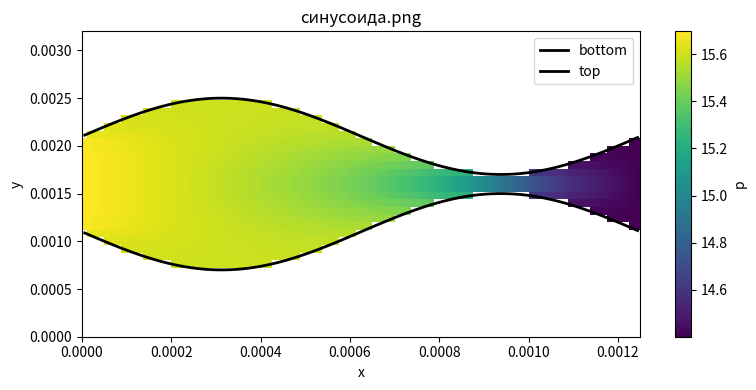

Recreate this plot in Python.
import numpy as np
import scipy.sparse as sp
import scipy.sparse.linalg as spla
import matplotlib.pyplot as plt


# ==============================================================================
# Сборка матрицы для задачи Δp = 0 в криволинейной области
# ==============================================================================
def build_system_curved(Nx, Ny, Lx, Ly, f_bottom, f_top,
                        P_left_func=None, P_right_func=None,
                        P_in=None, P_out=None):
    """
    Строит систему A p = b для активных ячеек криволинейной области.

    Параметры:
    ----------
    Nx, Ny : int
        количество ячеек по x и y.
    Lx, Ly : float
        размеры расчётной области (прямоугольная сетка).
    f_bottom, f_top : callable
        функции одной переменной x, задающие нижнюю и верхнюю границы области.
    P_left_func, P_right_func : callable (или None)
        функции давления на левой (x=0) и правой (x=Lx) границах.
        Если не заданы, используются постоянные значения P_in и P_out.
    P_in, P_out : float
        постоянные давления на левой и правой границах (используются,
        если P_left_func / P_right_func не переданы).
    """
    # Если функции давления не заданы, создаём константные
    if P_left_func is None:
        P_left_func = lambda y: P_in
    if P_right_func is None:
        P_right_func = lambda y: P_out

    hx = Lx / Nx
    hy = Ly / Ny
    ax = 1.0 / hx**2
    ay = 1.0 / hy**2

    # Центры ячеек
    x_centers = (np.arange(Nx) + 0.5) * hx
    y_centers = (np.arange(Ny) + 0.5) * hy

    # Маска активных ячеек (центр строго внутри области)
    inside = np.zeros((Nx, Ny), dtype=bool)
    for i in range(Nx):
        for j in range(Ny):
            yb = f_bottom(x_centers[i])
            yt = f_top(x_centers[i])
            if yb < y_centers[j] < yt:
                inside[i, j] = True

    # Нумерация только активных ячеек
    idx_map = -np.ones((Nx, Ny), dtype=int)
    active = np.argwhere(inside)
    for k, (i, j) in enumerate(active):
        idx_map[i, j] = k
    N_active = len(active)

    A = sp.lil_matrix((N_active, N_active), dtype=float)
    b = np.zeros(N_active, dtype=float)

    for (i, j) in active:
        k = idx_map[i, j]
        diag = -2.0 * ax - 2.0 * ay

        # --- горизонтальные соседи (ось x) ---
        # левый сосед
        if i - 1 >= 0:
            if inside[i-1, j]:
                A[k, idx_map[i-1, j]] += ax
            else:
                diag += ax          # твёрдая стенка (Нейман)
        else:                       # открытая левая граница
            yj = y_centers[j]
            p_val = P_left_func(yj)
            diag -= ax
            b[k] -= 2.0 * ax * p_val

        # правый сосед
        if i + 1 < Nx:
            if inside[i+1, j]:
                A[k, idx_map[i+1, j]] += ax
            else:
                diag += ax
        else:                       # открытая правая граница
            yj = y_centers[j]
            p_val = P_right_func(yj)
            diag -= ax
            b[k] -= 2.0 * ax * p_val

        # --- вертикальные соседи (ось y) ---
        # нижний сосед
        if j - 1 >= 0:
            if inside[i, j-1]:
                A[k, idx_map[i, j-1]] += ay
            else:
                diag += ay          # твёрдая стенка (Нейман)
        else:
            diag += ay

        # верхний сосед
        if j + 1 < Ny:
            if inside[i, j+1]:
                A[k, idx_map[i, j+1]] += ay
            else:
                diag += ay
        else:
            diag += ay

        A[k, k] = diag

    return A.tocsr(), b, hx, hy, inside, x_centers, y_centers


# ==============================================================================
# Решение задачи
# ==============================================================================
def solve_curved(Nx, Ny, Lx, Ly, f_bottom, f_top,
                 P_left_func=None, P_right_func=None,
                 P_in=None, P_out=None):
    """
    Решает уравнение Лапласа в криволинейной области.
    Возвращает:
        A, b, p_active, p_full, inside, xc, yc
    p_full – (Nx, Ny) массив, неактивные ячейки заполнены NaN.
    """
    A, b, hx, hy, inside, xc, yc = build_system_curved(
        Nx, Ny, Lx, Ly, f_bottom, f_top,
        P_left_func, P_right_func, P_in, P_out
    )
    p_active = spla.spsolve(A, b)

    # Восстановление полного поля
    p_full = np.full((Nx, Ny), np.nan)
    for k, (i, j) in enumerate(np.argwhere(inside)):
        p_full[i, j] = p_active[k]

    return A, b, p_active, p_full, inside, xc, yc


# ==============================================================================
# Вычисление ошибок (только для активных ячеек)
# ==============================================================================
def error_norms(p_num, p_ex):
    """
    Сравнение численного и точного решений.
    Возвращает (максимальная ошибка, L2-ошибка, относительная L2-ошибка).
    """
    mask = ~np.isnan(p_num)
    err = p_num[mask] - p_ex[mask]
    if len(err) == 0:
        return 0.0, 0.0, 0.0
    max_err = np.max(np.abs(err))
    l2_err = np.sqrt(np.mean(err**2))
    rel_l2 = l2_err / max(1e-14, np.sqrt(np.mean(p_ex[mask]**2)))
    return max_err, l2_err, rel_l2


# ==============================================================================
# Визуализация
# ==============================================================================
def plot_pressure(p_full, Lx, Ly, f_bottom, f_top, title="Давление"):
    """
    Рисует поле давления p_full (неактивные ячейки = NaN).
    """
    Nx, Ny = p_full.shape
    xc = (np.arange(Nx) + 0.5) * (Lx / Nx)
    x_edges = np.linspace(0, Lx, Nx + 1)
    y_edges = np.linspace(0, Ly, Ny + 1)

    plt.figure(figsize=(8, 4))
    plt.pcolormesh(x_edges, y_edges, p_full.T, shading='flat', cmap='viridis')
    plt.colorbar(label='p')
    plt.plot(xc, f_bottom(xc), 'k', lw=2, label='bottom')
    plt.plot(xc, f_top(xc), 'k', lw=2, label='top')
    plt.title(title)
    plt.xlabel('x')
    plt.ylabel('y')
    plt.legend()
    plt.tight_layout()
    plt.savefig(title, dpi=150, bbox_inches='tight')
    print("Plot saved as " + title)


# ==============================================================================
# Тесты
# ==============================================================================
def horizontal_test():
    # -------------------------------
    # Тест 1: Прямоугольная область
    # -------------------------------
    print("=== Тест 1: Прямые горизонтальные стенки ===")
    Lx = 3.0
    Ly = 2.0
    P_in = 1.0
    P_out = 2.0
    f_bottom_rect = lambda x: np.zeros_like(x)
    f_top_rect    = lambda x: np.full_like(x, Ly)

    for Nx, Ny in [(3, 2), (30, 20), (300, 200)]:
        A, b, p_act, p_full, inside, xc, yc = solve_curved(
            Nx, Ny, Lx, Ly, f_bottom_rect, f_top_rect,
            P_in=P_in, P_out=P_out
        )
        # Точное решение (линейное по x)
        Xc, Yc = np.meshgrid(xc, yc, indexing='ij')
        p_ex = P_in + (P_out - P_in) * (Xc / Lx)

        max_err, l2_err, rel_l2 = error_norms(p_full, p_ex)
        print(f"Сетка {Nx}x{Ny}: активных {np.sum(inside)}, "
              f"max err = {max_err:.2e}, L2 err = {l2_err:.2e}")

    # Визуализация последней сетки
    plot_pressure(p_full, Lx, Ly, f_bottom_rect, f_top_rect,
                  title="Прямоугольная_область.png")
def paralelogram_test():
    # -------------------------------
    # Тест 2: Параллелограмм
    # -------------------------------
    print("\n=== Тест 2: Параллелограмм (наклонные стенки) ===")
    Lx = 3.0
    Ly = 5.0               # чтобы вместить наклон

    # Граничные кривые
    f_bottom_par = lambda x: (4/3) * x
    f_top_par    = lambda x: (4/3) * x + 1.0

    # Точное линейное решение: p(x,y) = (3x + 4y)/25
    p_exact_func = lambda x, y: (3*x + 4*y) / 25.0

    # Граничные давления на левой и правой границах
    P_left_func  = lambda y: p_exact_func(0, y)    # 4y/25
    P_right_func = lambda y: p_exact_func(Lx, y)   # (9+4y)/25

    for Nx, Ny in [(30, 50), (60, 100), (120, 200)]:
        A, b, p_act, p_full, inside, xc, yc = solve_curved(
            Nx, Ny, Lx, Ly, f_bottom_par, f_top_par,
            P_left_func=P_left_func,
            P_right_func=P_right_func
        )
        # Точное поле на центрах ячеек
        Xc, Yc = np.meshgrid(xc, yc, indexing='ij')
        p_ex = p_exact_func(Xc, Yc)

        max_err, l2_err, rel_l2 = error_norms(p_full, p_ex)
        print(f"Сетка {Nx}x{Ny}: активных {np.sum(inside)}, "
              f"max err = {max_err:.2e}, L2 err = {l2_err:.2e}")


if __name__ == "__main__":
    #paralelogram_test()
    print("\n=== Тест 3: Синусоидальный канал ===")

    wm = 1e-3        # механическая ширина
    delta = 0.8
    Lw = 1.25e-3
    Lx = 1.25e-3      # длина канала

    # Сдвигаем геометрию так, чтобы она находилась полностью в [0, Ly]
    Ly = 3.2e-3      # чуть больше максимальной ширины
    shift = Ly / 2   # 0.6e-3

    f_bottom = lambda x: shift - 0.5 * wm * (1 + delta * np.sin(2 * np.pi * x / Lw))
    f_top    = lambda x: shift + 0.5 * wm * (1 + delta * np.sin(2 * np.pi * x / Lw))

    # Граничные давления
    P_in = 15.7
    P_out = 14.4

    # Размер сетки (возьмём умеренный)
    Nx = 100
    Ny = 40

    A, b, p_act, p_full, inside, xc, yc = solve_curved(
        Nx, Ny, Lx, Ly, f_bottom, f_top,
        P_in=P_in, P_out=P_out
    )

    print(f"Активных ячеек: {np.sum(inside)} из {Nx*Ny}")

    # Визуализация
    plot_pressure(p_full, Lx, Ly, f_bottom, f_top, title="синусоида.png")
